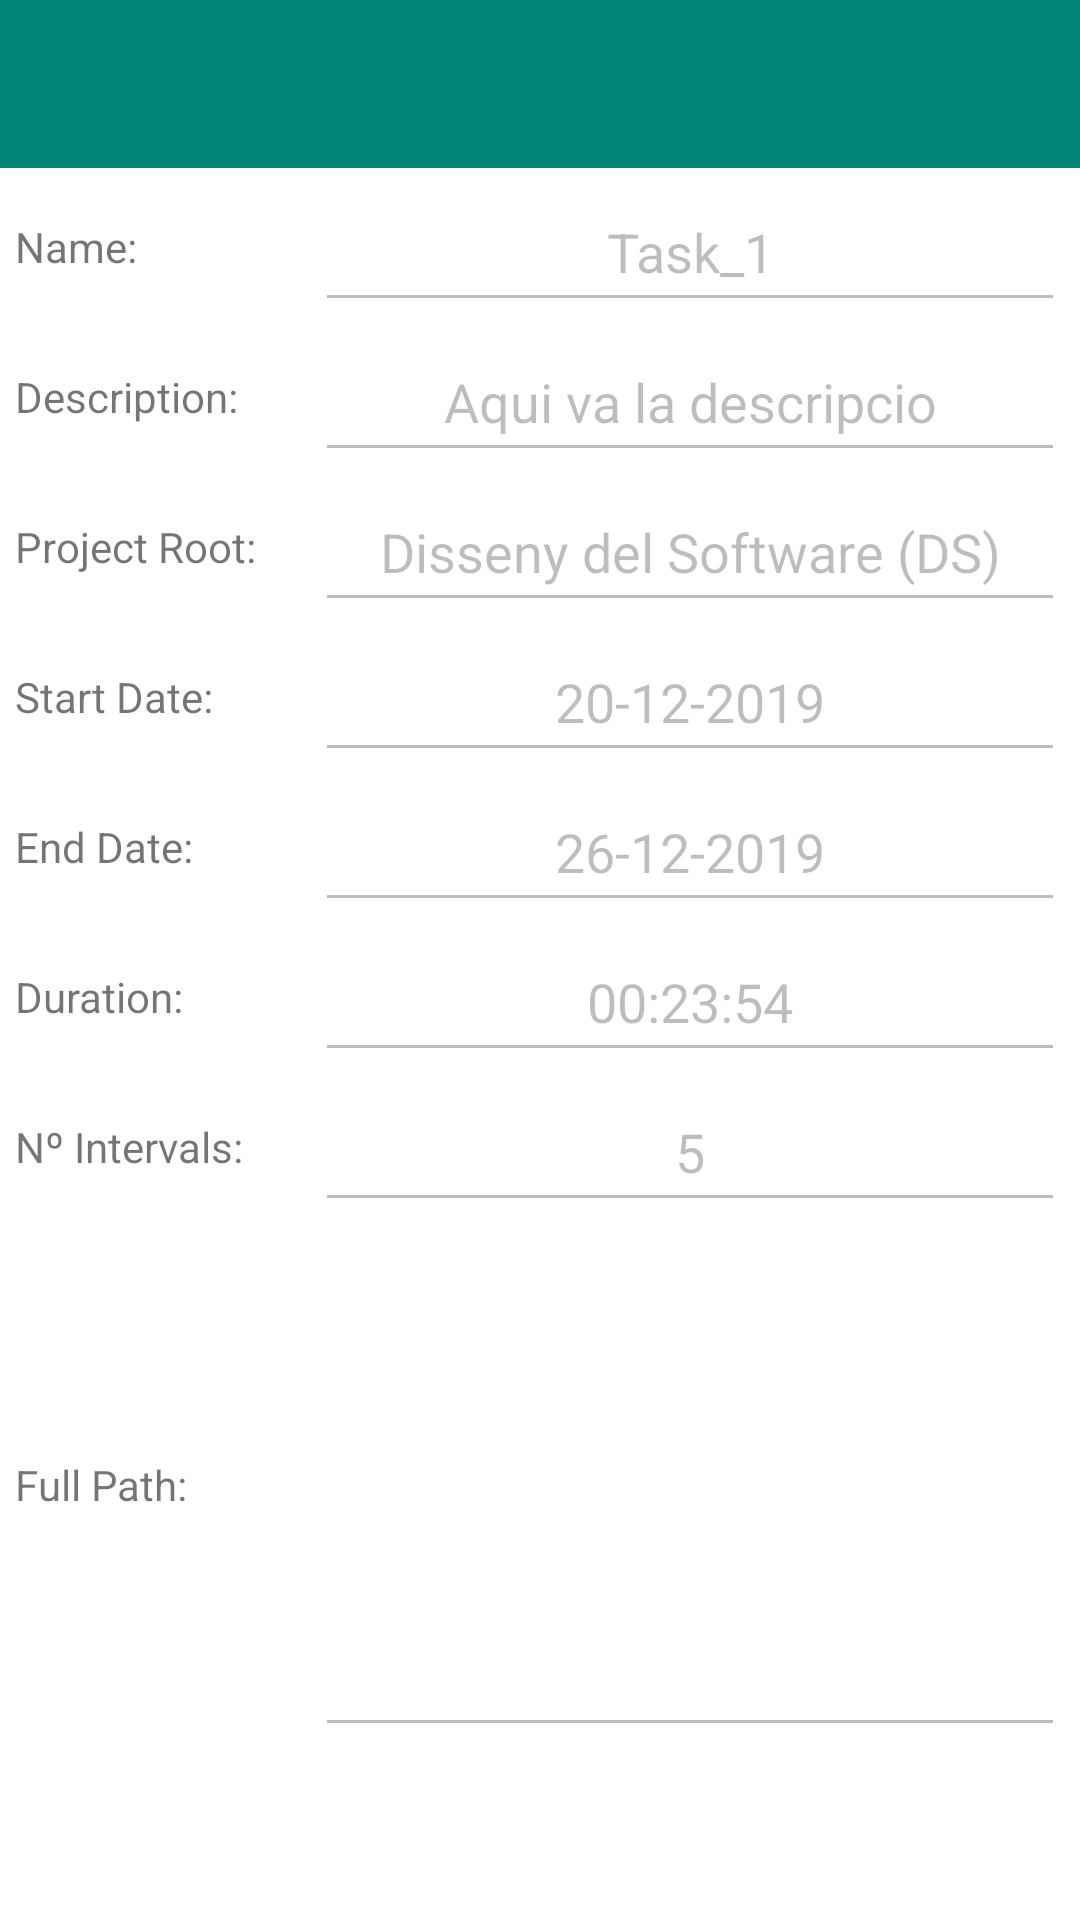

The Android layout XML behind this screen, and the referenced resources:
<!-- AndroidManifest.xml: application theme AppTheme -->
<!-- res/layout/ds_activity_info_task.xml -->
<?xml version="1.0" encoding="utf-8"?>
<androidx.constraintlayout.widget.ConstraintLayout xmlns:android="http://schemas.android.com/apk/res/android"
    xmlns:app="http://schemas.android.com/apk/res-auto"
    xmlns:tools="http://schemas.android.com/tools"
    android:layout_width="match_parent"
    android:layout_height="match_parent"
    android:fitsSystemWindows="true"
    tools:context=".InfoTask">

    <com.google.android.material.appbar.AppBarLayout
        android:id="@+id/appBar"
        android:layout_width="match_parent"
        android:layout_height="wrap_content"
        app:layout_constraintTop_toTopOf="parent"
        app:theme="@style/ToolBarTheme.ToolBarStyle">

        
        <androidx.appcompat.widget.Toolbar
            android:id="@+id/appbar"
            android:minHeight="?attr/actionBarSize"
            android:layout_width="match_parent"
            android:layout_height="wrap_content"
            app:titleTextColor="@android:color/white"
            android:background="?attr/colorPrimary"
            app:layout_scrollFlags="enterAlways">
        </androidx.appcompat.widget.Toolbar>

    </com.google.android.material.appbar.AppBarLayout>


    <LinearLayout
        android:layout_height="match_parent"
        android:layout_width="match_parent"
        android:gravity="center"
        android:orientation="horizontal"
        app:layout_constraintBottom_toBottomOf="parent"
        app:layout_constraintEnd_toEndOf="parent"
        app:layout_constraintStart_toStartOf="parent"
        app:layout_constraintTop_toTopOf="parent">

        <LinearLayout
            android:layout_width="wrap_content"
            android:layout_height="wrap_content"
            android:orientation="vertical">

            <TextView
                android:layout_width="100dp"
                android:layout_height="50dp"
                android:gravity="center_vertical"
                android:text="@string/Name" />

            <TextView
                android:layout_width="100dp"
                android:layout_height="50dp"
                android:gravity="center_vertical"
                android:text="@string/Description" />

            <TextView
                android:layout_width="100dp"
                android:layout_height="50dp"
                android:gravity="center_vertical"
                android:text="@string/ProjectRoot" />

            <TextView
                android:layout_width="100dp"
                android:layout_height="50dp"
                android:gravity="center_vertical"
                android:text="@string/StartDate" />

            <TextView
                android:layout_width="100dp"
                android:layout_height="50dp"
                android:gravity="center_vertical"
                android:text="@string/EndDate" />

            <TextView
                android:layout_width="100dp"
                android:layout_height="50dp"
                android:gravity="center_vertical"
                android:text="@string/Duration" />

            <TextView
                android:layout_width="100dp"
                android:layout_height="50dp"
                android:gravity="center_vertical"
                android:text="@string/NumberofIntervals" />

            <TextView
                android:layout_width="100dp"
                android:layout_height="175dp"
                android:gravity="center_vertical"
                android:text="@string/FullPathTitle"
                />

        </LinearLayout>

        <LinearLayout
            android:layout_width="250dp"
            android:layout_height="wrap_content"
            android:gravity="center_vertical"
            android:orientation="vertical">

            <EditText
                android:id="@+id/NameTask"
                android:layout_width="match_parent"
                android:layout_height="50dp"
                android:enabled="false"
                android:gravity="center_vertical"
                android:text="Task_1"
                android:textAlignment="center" />

            <EditText
                android:id="@+id/DescriptionTask"
                android:layout_width="match_parent"
                android:layout_height="50dp"
                android:enabled="false"
                android:gravity="center_vertical"
                android:text="Aqui va la descripcio"
                android:textAlignment="center" />

            <EditText
                android:id="@+id/ProjectTaskRoot"
                android:layout_width="match_parent"
                android:layout_height="50dp"
                android:ellipsize="end"
                android:enabled="false"
                android:gravity="center_vertical"
                android:inputType="text"
                android:lines="1"
                android:singleLine="true"
                android:text="Disseny del Software (DS)"
                android:textAlignment="center" />

            <EditText
                android:id="@+id/StartDateTask"
                android:layout_width="match_parent"
                android:layout_height="50dp"
                android:enabled="false"
                android:gravity="center_vertical"
                android:text="20-12-2019"
                android:textAlignment="center" />

            <EditText
                android:id="@+id/EndDateTask"
                android:layout_width="match_parent"
                android:layout_height="50dp"
                android:enabled="false"
                android:gravity="center_vertical"
                android:text="26-12-2019"
                android:textAlignment="center" />

            <EditText
                android:id="@+id/DurationTask"
                android:layout_width="match_parent"
                android:layout_height="50dp"
                android:enabled="false"
                android:gravity="center_vertical"
                android:text="00:23:54"
                android:textAlignment="center" />

            <EditText
                android:id="@+id/NumberIntervalsTask"
                android:layout_width="match_parent"
                android:layout_height="50dp"
                android:enabled="false"
                android:gravity="center_vertical"
                android:text="5"
                android:textAlignment="center" />

            <EditText
                android:id="@+id/FullPath"
                android:layout_width="match_parent"
                android:layout_height="175dp"
                android:textAlignment="center"
                android:gravity="center_vertical"
                android:enabled="false"/>

        </LinearLayout>


    </LinearLayout>


</androidx.constraintlayout.widget.ConstraintLayout>
<!-- resources referenced by this layout -->
<resources>
  <string name="Description">Description:</string>
  <string name="Duration">Duration:</string>
  <string name="EndDate">End Date:</string>
  <string name="FullPathTitle"> Full Path:</string>
  <string name="Name">Name:</string>
  <string name="NumberofIntervals">Nº Intervals:</string>
  <string name="ProjectRoot">Project Root:</string>
  <string name="StartDate">Start Date:</string>
  <style name="ToolBarTheme.ToolBarStyle" parent="ThemeOverlay.AppCompat.Dark.ActionBar">
          <item name="android:textColorPrimary"> @android:color/white </item>
          <item name="android:textColor"> @color/black </item>
          <item name="android:textColorPrimaryInverse"> @color/white </item>
      </style>
  <style name="AppTheme" parent="Theme.MaterialComponents.Light.NoActionBar">
          
          <item name="colorPrimary">@color/colorPrimary</item>
          <item name="colorPrimaryDark">@color/colorPrimaryDark</item>
          <item name="colorAccent">@color/colorAccent</item>
          <item name="windowActionModeOverlay">true</item>
          <item name="android:windowContentTransitions">true</item>
  
  
  
          
          <item name="material_dialog_background">#FFFFFF</item>
          <item name="material_dialog_title_text_color">#000000</item>
          <item name="material_dialog_message_text_color">#5F5F5F</item>
          <item name="material_dialog_positive_button_color">@color/colorAccent</item>
          <item name="material_dialog_positive_button_text_color">#FFFFFF</item>
          <item name="material_dialog_negative_button_text_color">@color/colorAccent</item>
      </style>
  <color name="black">#000000</color>
  <color name="white">#FFFFFF</color>
  <color name="colorPrimary">#008577</color>
  <color name="colorPrimaryDark">#00574B</color>
  <color name="colorAccent">#D81B60</color>
</resources>
